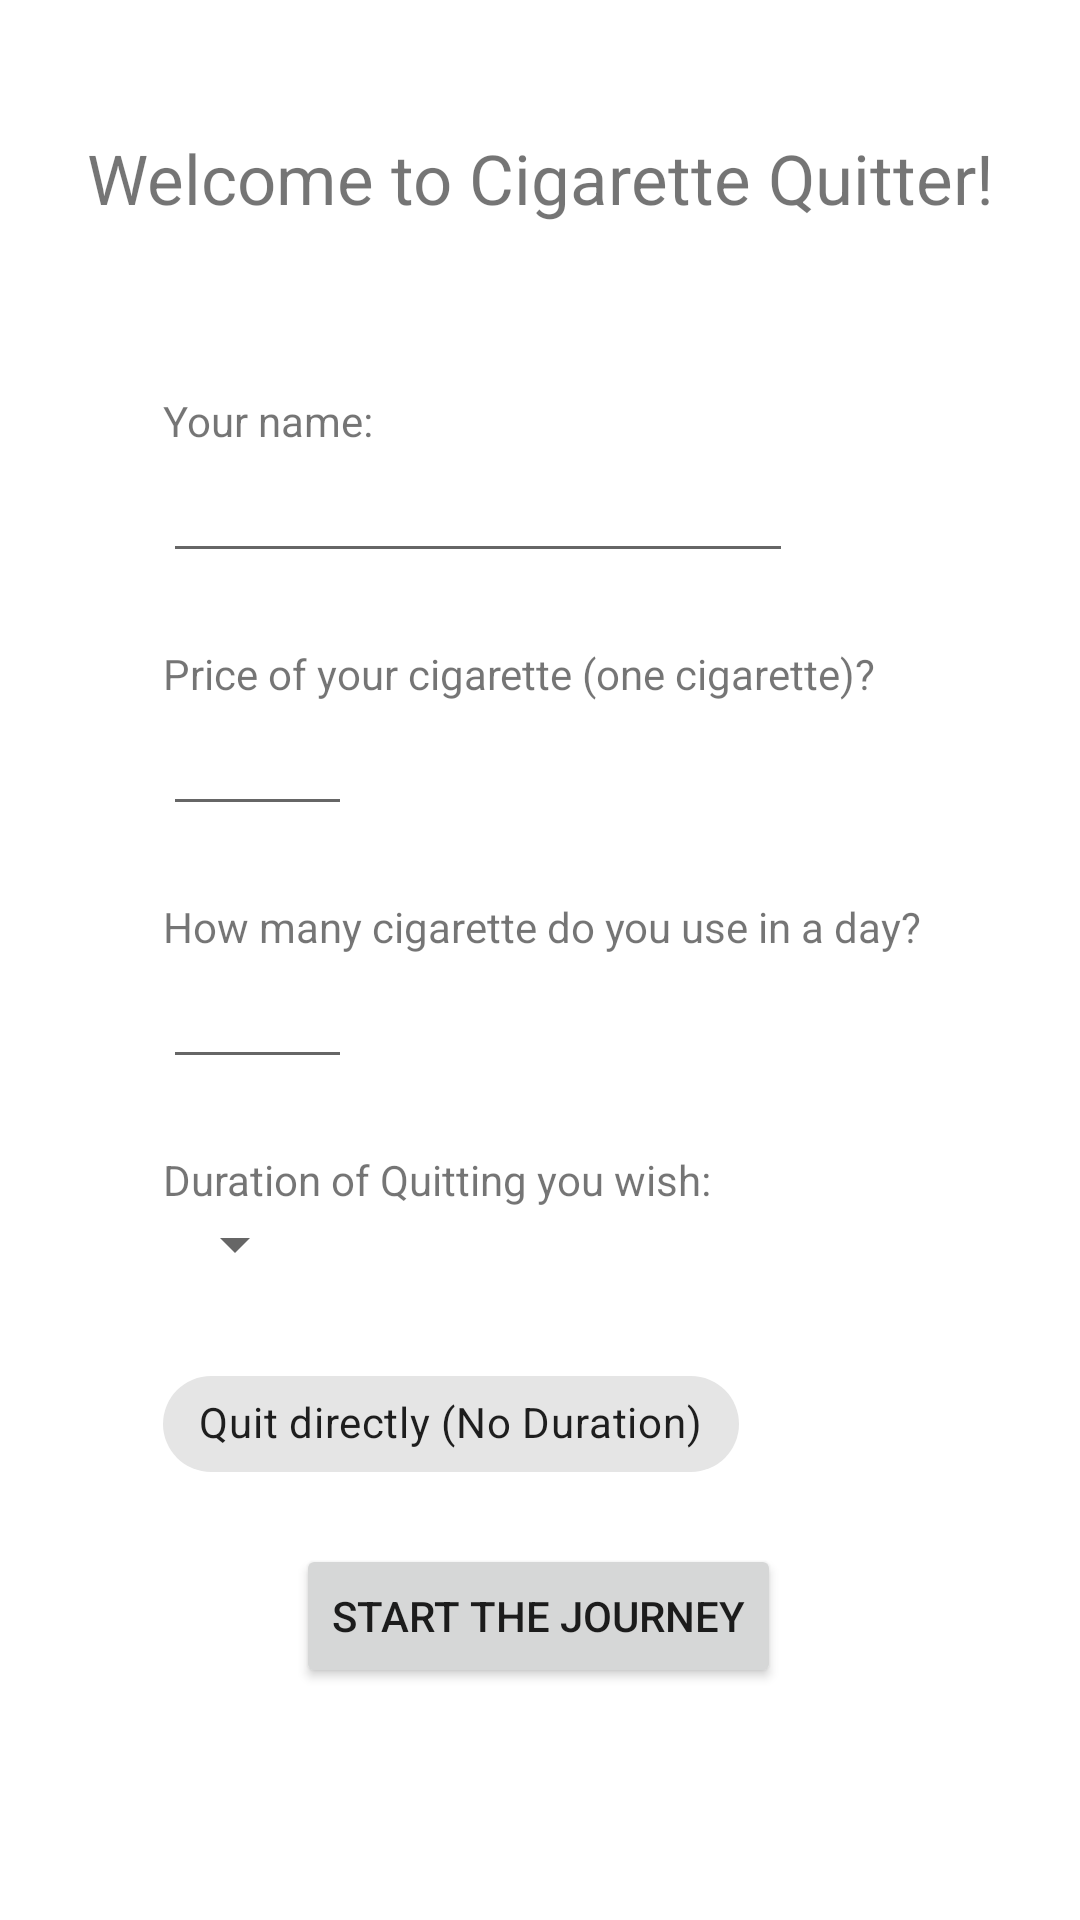

Here is an Android app screen rendered from its layout file. Give the layout XML and the strings, colors and styles it references.
<!-- AndroidManifest.xml: application theme Theme.CigaretteQuitter -->
<!-- res/layout/fragment_initial.xml -->
<?xml version="1.0" encoding="utf-8"?>
<ScrollView xmlns:android="http://schemas.android.com/apk/res/android"
    xmlns:app="http://schemas.android.com/apk/res-auto"
    xmlns:tools="http://schemas.android.com/tools"
    android:layout_width="match_parent"
    android:layout_height="match_parent">

    <androidx.constraintlayout.widget.ConstraintLayout
        android:layout_width="match_parent"
        android:layout_height="wrap_content"
        tools:context=".InitialFragment">

        <TextView
            android:id="@+id/textView_welcome"
            android:layout_width="wrap_content"
            android:layout_height="wrap_content"
            android:layout_marginTop="44dp"
            android:text="@string/welcome_text"
            android:textSize="23sp"
            app:layout_constraintEnd_toEndOf="parent"
            app:layout_constraintStart_toStartOf="parent"
            app:layout_constraintTop_toTopOf="parent" />


        <TextView
            android:id="@+id/textView_name"
            android:layout_width="wrap_content"
            android:layout_height="wrap_content"

            android:layout_marginTop="56dp"

            android:text="@string/your_name"
            app:layout_constraintEnd_toEndOf="parent"
            app:layout_constraintHorizontal_bias="0.187"
            app:layout_constraintStart_toStartOf="parent"
            app:layout_constraintTop_toBottomOf="@+id/textView_welcome" />

        <EditText
            android:id="@+id/editTextText_name"
            android:layout_width="wrap_content"
            android:layout_height="wrap_content"
            android:ems="10"
            android:inputType="textPersonName"
            android:text=""
            app:layout_constraintStart_toStartOf="@+id/textView_name"
            app:layout_constraintTop_toBottomOf="@+id/textView_name" />


        <TextView
            android:id="@+id/textView_priceOfCigarette"
            android:layout_width="wrap_content"
            android:layout_height="wrap_content"
            android:layout_marginTop="24dp"
            android:text="@string/price_of_your_cigarette"
            app:layout_constraintStart_toStartOf="@+id/editTextText_name"
            app:layout_constraintTop_toBottomOf="@+id/editTextText_name" />

        <EditText
            android:id="@+id/editText_priceOfCigarette"
            android:layout_width="wrap_content"
            android:layout_height="wrap_content"
            android:ems="3"
            android:inputType="numberDecimal"
            android:text=""
            app:layout_constraintStart_toStartOf="@+id/textView_priceOfCigarette"
            app:layout_constraintTop_toBottomOf="@+id/textView_priceOfCigarette" />


        <TextView
            android:id="@+id/textView_numOfCigarette"
            android:layout_width="wrap_content"
            android:layout_height="wrap_content"
            android:layout_marginTop="24dp"
            android:text="@string/how_many_cigarette_do_you_use_in_a_day"
            app:layout_constraintStart_toStartOf="@+id/textView_priceOfCigarette"
            app:layout_constraintTop_toBottomOf="@+id/editText_priceOfCigarette" />

        <EditText
            android:id="@+id/editText_numOfCigarette"
            android:layout_width="wrap_content"
            android:layout_height="wrap_content"
            android:ems="3"
            android:inputType="number"
            android:text=""
            app:layout_constraintStart_toStartOf="@+id/textView_numOfCigarette"
            app:layout_constraintTop_toBottomOf="@+id/textView_numOfCigarette" />


        <TextView
            android:id="@+id/textView_duration"
            android:layout_width="wrap_content"
            android:layout_height="wrap_content"
            android:layout_marginTop="24dp"
            android:text="@string/duration_of_quitting_you_wish"
            app:layout_constraintStart_toStartOf="@+id/textView_numOfCigarette"
            app:layout_constraintTop_toBottomOf="@+id/editText_numOfCigarette" />

        <Spinner
            android:id="@+id/spinner_duration"
            android:layout_width="wrap_content"
            android:layout_height="wrap_content"
            app:layout_constraintStart_toStartOf="@+id/textView_duration"
            app:layout_constraintTop_toBottomOf="@+id/textView_duration" />

        <com.google.android.material.chip.Chip
            android:id="@+id/chip_quitDirectly"
            android:layout_width="wrap_content"
            android:layout_height="wrap_content"
            android:layout_marginTop="24dp"
            android:checkable="true"
            android:text="@string/quit_directly_no_duration"
            app:layout_constraintStart_toStartOf="@+id/spinner_duration"
            app:layout_constraintTop_toBottomOf="@+id/spinner_duration" />

        <Button
            android:id="@+id/button"
            android:layout_width="wrap_content"
            android:layout_height="wrap_content"
            android:layout_marginTop="16dp"
            android:text="@string/start_the_journey"
            app:layout_constraintBottom_toBottomOf="parent"
            app:layout_constraintEnd_toEndOf="parent"
            app:layout_constraintHorizontal_bias="0.497"
            app:layout_constraintStart_toStartOf="parent"
            app:layout_constraintTop_toBottomOf="@+id/chip_quitDirectly"
            app:layout_constraintVertical_bias="0.279" />

    </androidx.constraintlayout.widget.ConstraintLayout>
</ScrollView>
<!-- resources referenced by this layout -->
<resources>
  <string name="duration_of_quitting_you_wish">Duration of Quitting you wish:</string>
  <string name="how_many_cigarette_do_you_use_in_a_day">How many cigarette do you use in a day?</string>
  <string name="price_of_your_cigarette">Price of your cigarette (one cigarette)?</string>
  <string name="quit_directly_no_duration">Quit directly (No Duration)</string>
  <string name="start_the_journey">Start the journey</string>
  <string name="welcome_text">Welcome to Cigarette Quitter!</string>
  <string name="your_name">Your name:</string>
  <style name="Theme.CigaretteQuitter" parent="Theme.MaterialComponents.DayNight.NoActionBar">
          
          <item name="colorPrimary">#262C4E</item>
          <item name="colorPrimaryVariant">#8393EA</item>
          <item name="colorOnPrimary">@color/white</item>
          
          <item name="colorSecondary">#8D94BB</item>
          <item name="colorSecondaryVariant">@color/teal_700</item>
          <item name="colorOnSecondary">@color/black</item>
          
          <item name="android:statusBarColor">?attr/colorPrimaryVariant</item>
          
      </style>
  <!-- not gathered from this repository: default colours our renderer supplied (Android Studio template values) -->
  <color name="teal_700">#FF018786</color>
  <color name="black">#FF000000</color>
  <color name="white">#FFFFFFFF</color>
</resources>
